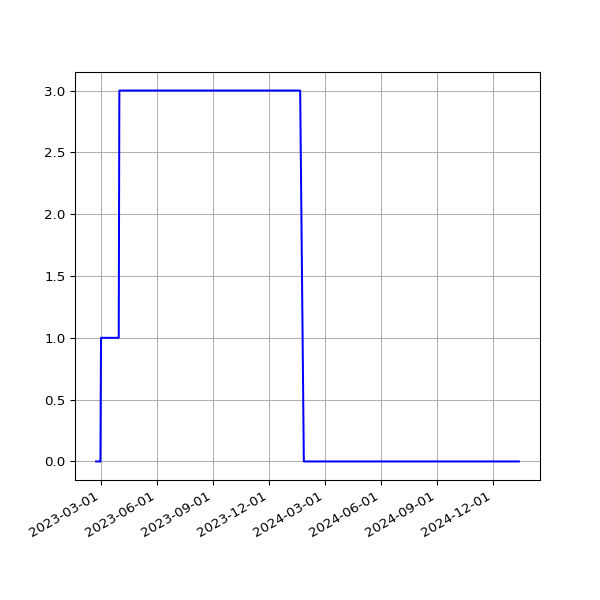

Source data for this figure (header and first rows):
date, value
2023-02-21T00:48:24Z, 0
2023-02-22T00:43:30Z, 0
2023-02-24T00:45:51Z, 0
2023-02-25T00:46:40Z, 0
2023-02-26T00:51:44Z, 0
2023-02-27T00:47:52Z, 0
2023-02-28T00:47:47Z, 0
2023-03-01T00:51:14Z, 1
2023-03-02T00:50:34Z, 1
2023-03-02T21:19:08Z, 1
2023-03-04T00:46:12Z, 1
2023-03-05T00:50:11Z, 1
2023-03-06T00:48:08Z, 1
2023-03-07T00:49:08Z, 1
2023-03-08T00:48:12Z, 1
2023-03-09T00:48:37Z, 1
2023-03-10T00:48:07Z, 1
2023-03-11T00:43:06Z, 1
2023-03-12T00:47:29Z, 1
2023-03-13T00:46:51Z, 1
2023-03-14T00:45:36Z, 1
2023-03-15T00:46:53Z, 1
2023-03-16T00:48:05Z, 1
2023-03-17T00:47:41Z, 1
2023-03-18T00:44:44Z, 1
2023-03-19T00:49:40Z, 1
2023-03-20T00:48:19Z, 1
2023-03-21T00:44:11Z, 1
2023-03-22T00:44:15Z, 1
2023-03-23T00:45:42Z, 1
2023-03-24T00:44:44Z, 1
2023-03-25T00:44:17Z, 1
2023-03-26T00:47:35Z, 1
2023-03-27T00:44:53Z, 1
2023-03-28T00:46:00Z, 1
2023-03-29T00:49:20Z, 1
2023-03-30T00:46:32Z, 1
2023-03-31T00:46:05Z, 3
2023-04-01T00:46:27Z, 3
2023-04-02T00:46:42Z, 3
2023-04-03T00:46:05Z, 3
2023-04-03T21:20:19Z, 3
2023-04-05T00:40:38Z, 3
2023-04-06T00:55:14Z, 3
2023-04-07T00:51:04Z, 3
2023-04-08T00:52:39Z, 3
2023-04-09T00:55:51Z, 3
2023-04-10T00:53:48Z, 3
2023-04-11T00:55:33Z, 3
2023-04-12T00:53:54Z, 3
2023-04-13T00:55:53Z, 3
2023-04-14T00:53:42Z, 3
2023-04-15T00:56:47Z, 3
2023-04-16T00:55:48Z, 3
2023-04-17T00:56:00Z, 3
2023-04-18T00:53:45Z, 3
2023-04-19T00:56:01Z, 3
2023-04-20T00:53:49Z, 3
2023-04-21T00:54:47Z, 3
2023-04-22T00:55:33Z, 3
... 334 more rows
